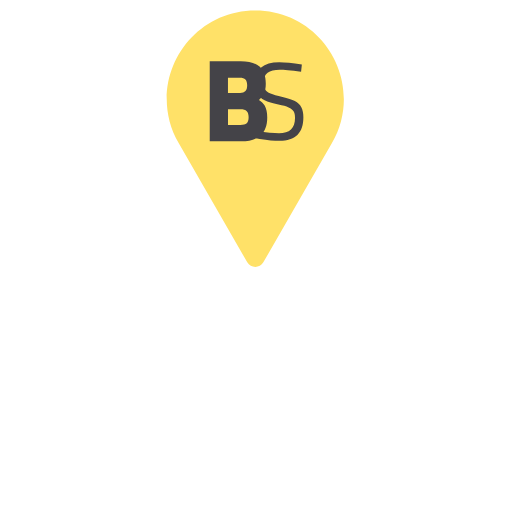
t = 0.00 s
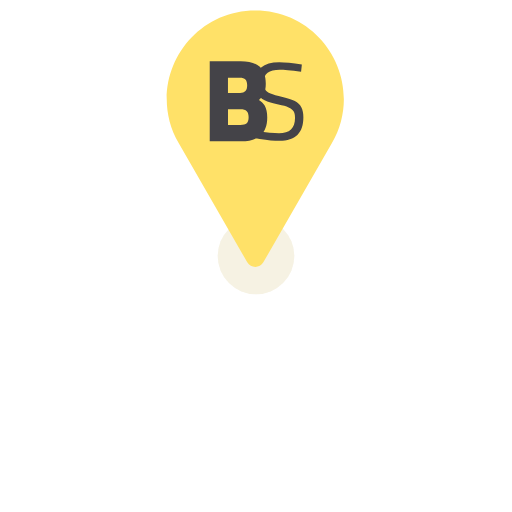
t = 0.17 s
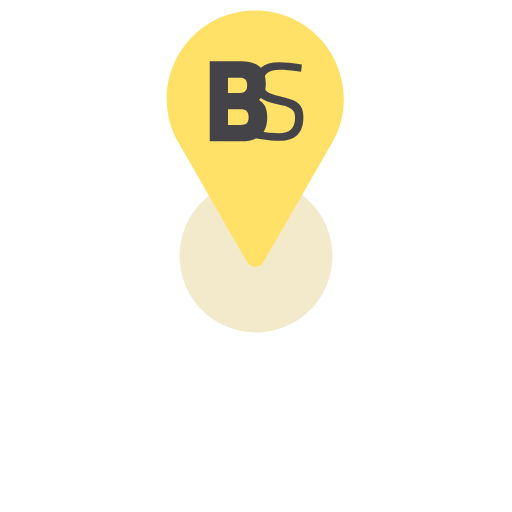
t = 0.33 s
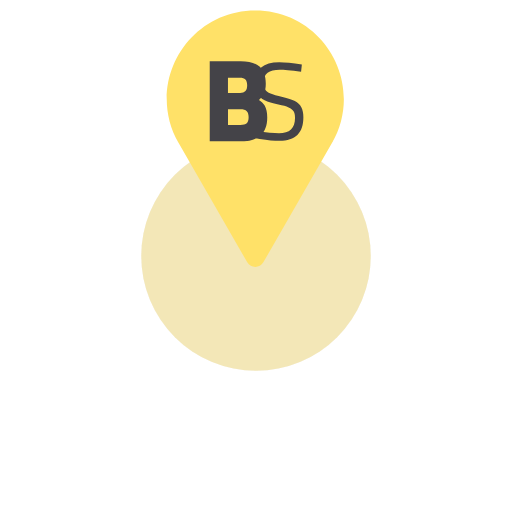
t = 0.50 s
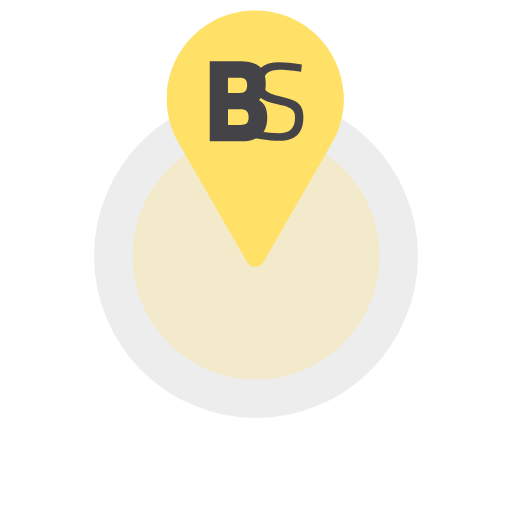
t = 0.67 s
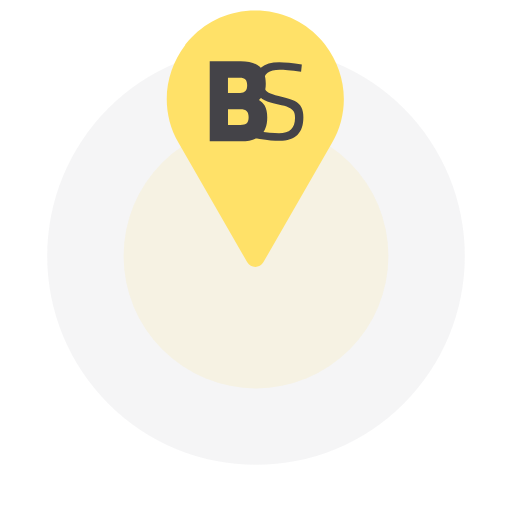
t = 0.83 s

The animated SVG that drew these frames (rendered in a browser with its animation timeline set to each time). Animation: 4 SMIL elements (animate=4); one cycle of 1.00 s, repeats indefinitely.

<svg viewBox="0 0 145 145" fill="none"
  xmlns="http://www.w3.org/2000/svg">
  <circle opacity="0.1" cx="72.5" cy="72.5" r="72.5" fill="#444348">
    <animate attributeName="r" values="0;32.5;72.5" dur="1s" repeatCount="indefinite"/>
    <animate attributeName="opacity" values="0; 0.1;0.1; 0" dur="1s" repeatCount="indefinite"/>
  </circle>
  <circle opacity="0.4" cx="72.5" cy="72.5" r="32.5" fill="#FFE168">
    <animate attributeName="r" values="0;32.5;40" dur="1s" repeatCount="indefinite"/>
    <animate attributeName="opacity" values="0; 0.4;0" dur="1s" repeatCount="indefinite"/>
  </circle>
  <path d="M70.0264 74.2967C71.0358 76.0508 73.5668 76.0508 74.5761 74.2967L94.0059 40.5312C103.612 23.8368 91.5623 3 72.3013 3V3C53.0403 3 40.9902 23.8368 50.5966 40.5311L70.0264 74.2967Z" fill="#FFE168"/>
  <g clip-path="url(#clip0_433_1139)">
    <path d="M73.5345 39.341L72.4344 39.1806L72.6789 37.1845C75.4729 37.5588 77.5859 37.7459 79.0178 37.7459C82.0389 37.7459 83.5494 36.3023 83.5494 33.4063C83.5494 32.6132 83.4097 31.9894 83.139 31.5349C82.8596 31.0805 82.3969 30.7062 81.7333 30.4122C81.0697 30.1181 80.1092 29.8508 78.8432 29.6012C77.1668 29.2448 75.8658 28.8438 74.9403 28.3804C74.0148 27.926 73.3337 27.3111 72.9059 26.5359C72.478 25.7695 72.2598 24.7358 72.2598 23.4437C72.2598 19.5674 74.5386 17.6337 79.0877 17.6337C80.6593 17.6337 82.7898 17.8387 85.4878 18.2575L85.2695 20.2892C82.3357 19.9328 80.3188 19.7546 79.2361 19.7546C76.1714 19.7546 74.6434 20.9308 74.6434 23.2833C74.6434 24.1833 74.7919 24.8606 75.0887 25.3329C75.3856 25.8051 75.892 26.1794 76.608 26.4735C77.3239 26.7675 78.4503 27.0883 80.0045 27.4448C81.515 27.8012 82.685 28.1933 83.5057 28.6299C84.3265 29.0666 84.9377 29.6458 85.3306 30.3676C85.7148 31.0894 85.9156 32.0429 85.9156 33.228C85.9156 37.6657 83.6629 39.8846 79.1488 39.8846C77.7081 39.8757 75.8396 39.6974 73.5345 39.341Z" fill="#444348"/>
    <path d="M59.3467 40.0361V17.3486H68.1741C70.549 17.3486 72.3389 17.8565 73.5002 18.8456C74.6789 19.8615 75.2726 21.4922 75.2726 23.6932C75.2726 24.8695 75.0806 25.8675 74.6964 26.6517C74.3995 27.2576 73.9455 27.8101 73.3343 28.3002C74.0241 28.7012 74.5654 29.2448 74.9496 29.9131C75.4385 30.7686 75.683 31.8914 75.683 33.2459C75.683 35.5093 75.0282 37.2291 73.7447 38.3608C72.4786 39.4747 70.645 40.0361 68.305 40.0361H59.3467ZM68.078 35.3667C68.9075 35.3667 69.5187 35.2063 69.8854 34.8855C70.2347 34.5825 70.4093 34.0211 70.4093 33.2191C70.4093 32.4082 70.2347 31.8201 69.8854 31.4726C69.5362 31.125 68.925 30.9379 68.0868 30.9379H64.568V35.3667H68.078ZM67.982 26.322C69.3703 26.322 69.9989 25.6626 69.9989 24.1744C69.9989 22.6863 69.3703 22.0269 67.9558 22.0269H64.5593V26.3309H67.982V26.322Z" fill="#444348"/>
  </g>
  <defs>
    <clipPath id="clip0_433_1139">
      <rect width="27" height="23" fill="white" transform="translate(59.3008 17.25)"/>
    </clipPath>
  </defs>
</svg>
